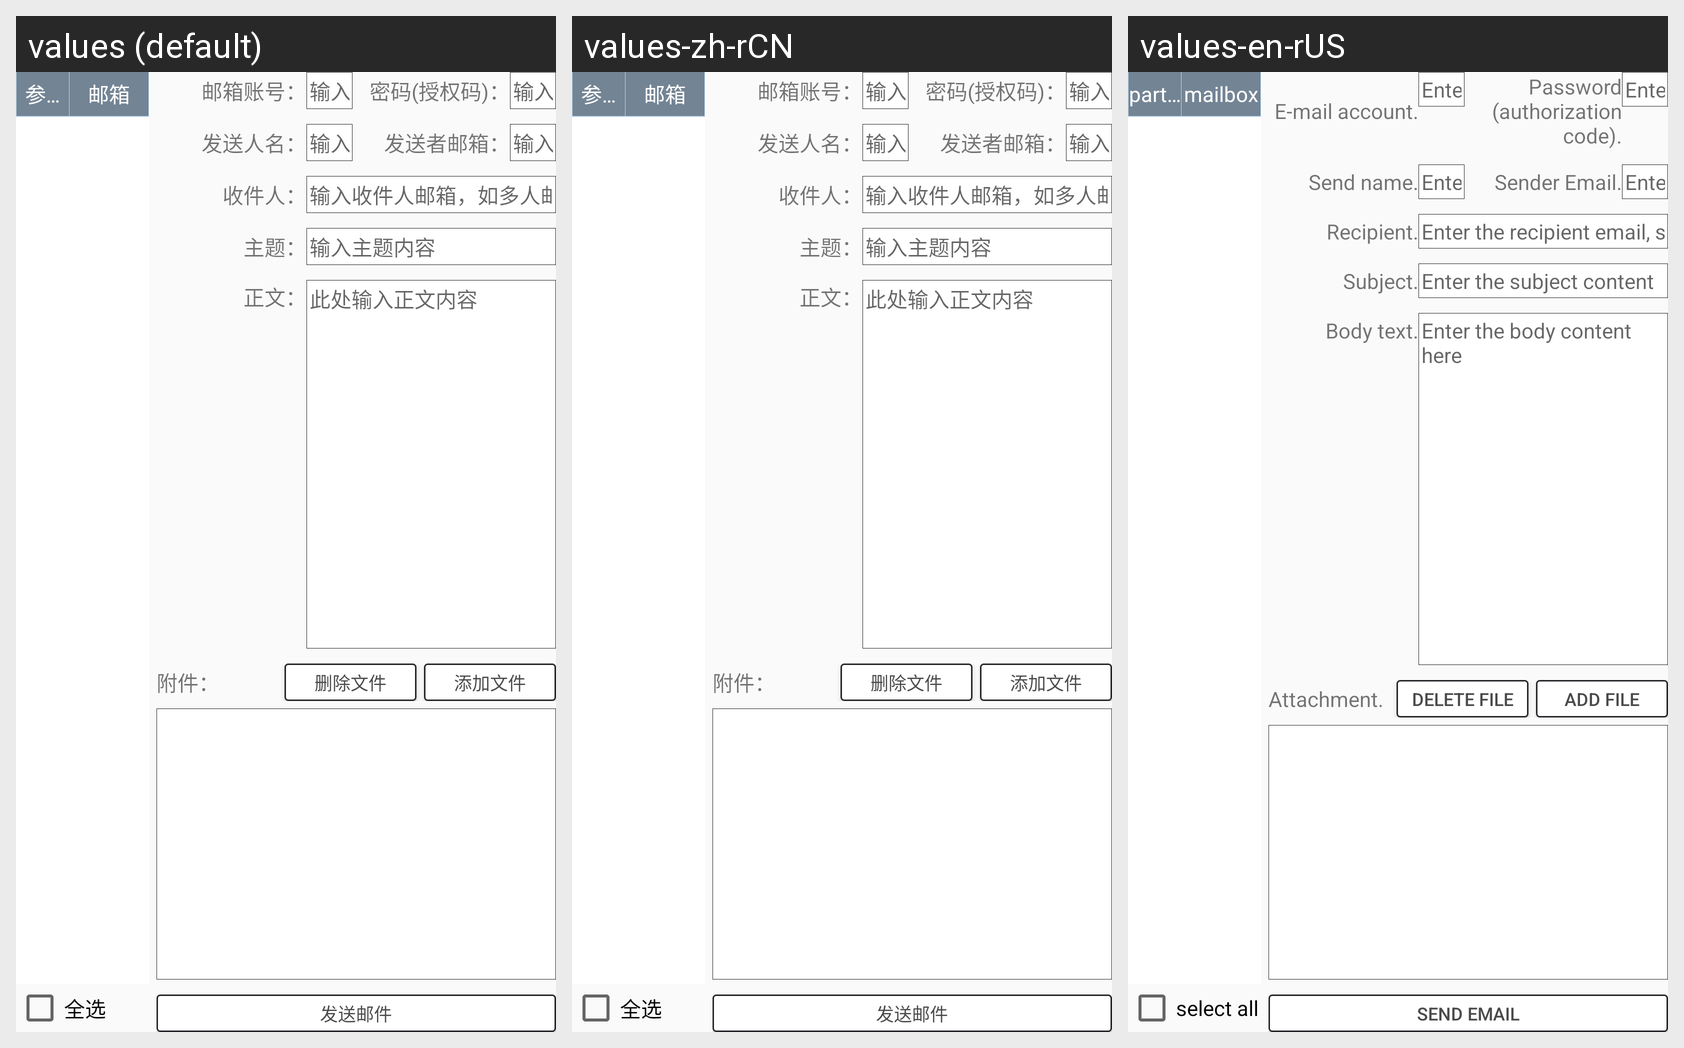

This grid shows one Android layout under several languages. Give, for every string resource on the screen, its name, the default text and each shown locale's text.
Android screen res/layout/fragment_send_email.xml rendered under 3 locales, left to right: values (default), values-zh-rCN, values-en-rUS. Device: Nexus 5 (rendered at 1080×1920; each locale shown at half size, 540×960, under a caption strip naming it); theme AppTheme.
Strings drawn on this screen, with the default value and each locale's value (text and hints the layout hard-codes, and strings that could not be matched under every locale, appear in the picture but are not listed):

check_all
  values: 全选
  values-zh-rCN: 全选
  values-en-rUS: select all

email_address
  values: 邮箱账号：
  values-zh-rCN: 邮箱账号：  [not translated; the default value is used]
  values-en-rUS: E-mail account.

hint_email_address
  values: 输入您的邮箱
  values-zh-rCN: 输入您的邮箱  [not translated; the default value is used]
  values-en-rUS: Enter your email

password_code
  values: 密码(授权码)：
  values-zh-rCN: 密码(授权码)：  [not translated; the default value is used]
  values-en-rUS: Password (authorization code).

hint_password
  values: 输入您的密码
  values-zh-rCN: 输入您的密码  [not translated; the default value is used]
  values-en-rUS: Enter your password

send_name_
  values: 发送人名：
  values-zh-rCN: 发送人名：  [not translated; the default value is used]
  values-en-rUS: Send name.

hint_send_name
  values: 输入您的名称
  values-zh-rCN: 输入您的名称  [not translated; the default value is used]
  values-en-rUS: Enter your name (example: Zhang San)

sender_email
  values: 发送者邮箱：
  values-zh-rCN: 发送者邮箱：  [not translated; the default value is used]
  values-en-rUS: Sender Email.

hint_sender_email
  values: 输入发送人邮箱
  values-zh-rCN: 输入发送人邮箱  [not translated; the default value is used]
  values-en-rUS: Enter sender email

Recipient
  values: 收件人：
  values-zh-rCN: 收件人：  [not translated; the default value is used]
  values-en-rUS: Recipient.

hint_recipient
  values: 输入收件人邮箱，如多人邮箱以分号(;)区分
  values-zh-rCN: 输入收件人邮箱，如多人邮箱以分号(;)区分  [not translated; the default value is used]
  values-en-rUS: Enter the recipient email, such as multiple emails distinguished by a semicolon (;) (example: 123@qq.com; 456@qq.com)

theme_
  values: 主题：
  values-zh-rCN: 主题：  [not translated; the default value is used]
  values-en-rUS: Subject.

hint_theme_content
  values: 输入主题内容
  values-zh-rCN: 输入主题内容  [not translated; the default value is used]
  values-en-rUS: Enter the subject content

content_
  values: 正文：
  values-zh-rCN: 正文：  [not translated; the default value is used]
  values-en-rUS: Body text.

hint_content
  values: 此处输入正文内容
  values-zh-rCN: 此处输入正文内容  [not translated; the default value is used]
  values-en-rUS: Enter the body content here

annex_
  values: 附件：
  values-zh-rCN: 附件：  [not translated; the default value is used]
  values-en-rUS: Attachment.

delete_file
  values: 删除文件
  values-zh-rCN: 删除文件  [not translated; the default value is used]
  values-en-rUS: Delete file

add_file
  values: 添加文件
  values-zh-rCN: 添加文件  [not translated; the default value is used]
  values-en-rUS: Add file

btn_send_email
  values: 发送邮件
  values-zh-rCN: 发送邮件  [not translated; the default value is used]
  values-en-rUS: Send email

member
  values: 参会人
  values-zh-rCN: 参会人
  values-en-rUS: participant

email
  values: 邮箱
  values-zh-rCN: 邮箱  [not translated; the default value is used]
  values-en-rUS: mailbox
